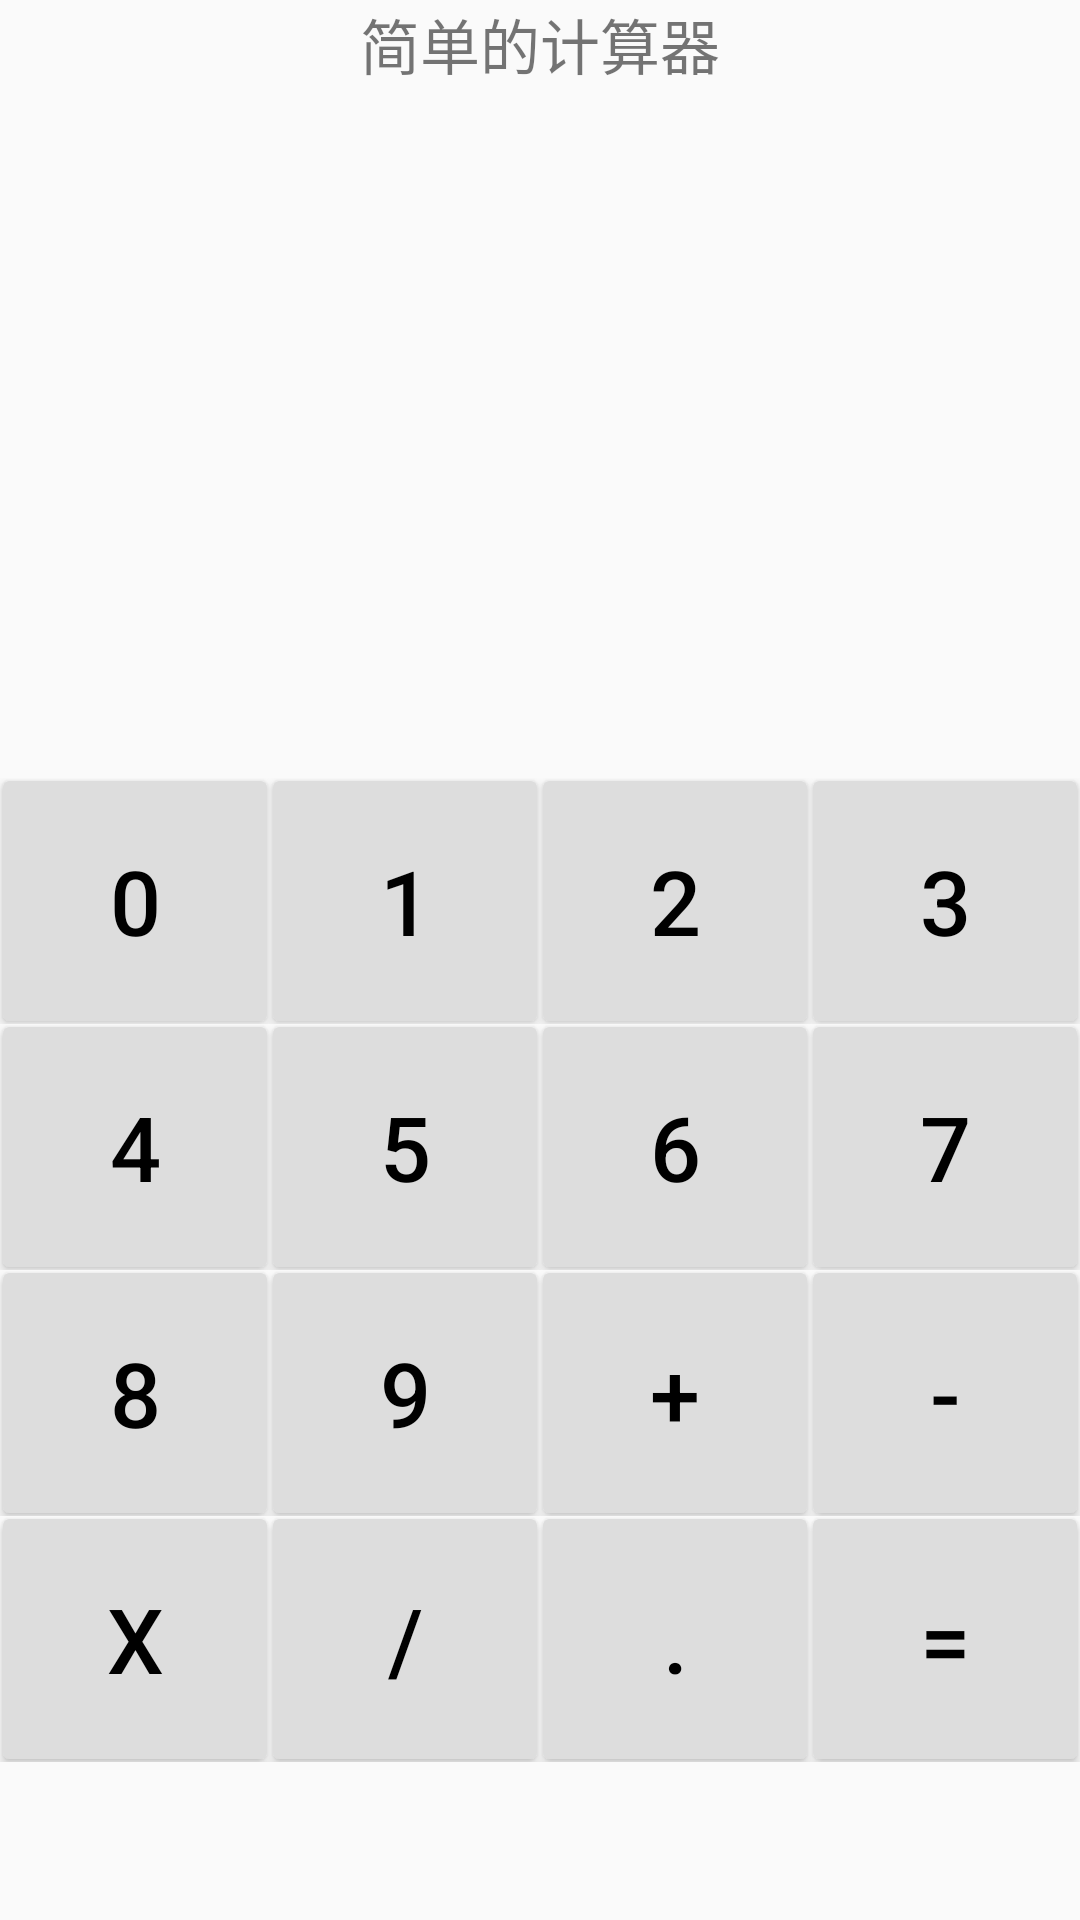

This screen was rendered from an Android layout file. Write that file and the resources it references.
<!-- AndroidManifest.xml: application theme AppTheme -->
<!-- res/layout/activity_calculate.xml -->
<?xml version="1.0" encoding="utf-8"?>
<LinearLayout xmlns:android="http://schemas.android.com/apk/res/android"
    android:layout_width="match_parent"
    android:layout_height="match_parent"
    android:orientation="vertical">

    <TextView
        android:layout_width="match_parent"
        android:layout_height="wrap_content"
        android:text="简单的计算器"
        android:gravity="center"
        android:textSize="20sp"/>

    <TextView
        android:layout_width="match_parent"
        android:layout_height="200dp"
        android:textSize="20sp"
        android:textColor="#000000"
        android:id="@+id/tv_result"
        android:layout_marginBottom="20dp"
        android:layout_marginTop="10dp"/>

    <LinearLayout
        android:layout_width="match_parent"
        android:layout_height="wrap_content"
        android:orientation="vertical">

        <LinearLayout
            android:layout_width="match_parent"
            android:layout_height="wrap_content"
            android:orientation="horizontal">
            <Button
                android:id="@+id/bt_zero"
                style="@style/ButtonStyle"
                android:text="0"/>
            <Button
                android:id="@+id/bt_one"
                style="@style/ButtonStyle"
                android:text="1"/>
            <Button
                android:id="@+id/bt_two"
                style="@style/ButtonStyle"
                android:text="2"/>
            <Button
                android:id="@+id/bt_three"
                style="@style/ButtonStyle"
                android:text="3"/>
        </LinearLayout>

        <LinearLayout
            android:layout_width="match_parent"
            android:layout_height="wrap_content"
            android:orientation="horizontal">
            <Button
                android:id="@+id/bt_four"
                style="@style/ButtonStyle"
                android:text="4"/>
            <Button
                android:id="@+id/bt_five"
                style="@style/ButtonStyle"
                android:text="5"/>
            <Button
                android:id="@+id/bt_six"
                style="@style/ButtonStyle"
                android:text="6"/>
            <Button
                android:id="@+id/bt_seven"
                style="@style/ButtonStyle"
                android:text="7"/>
        </LinearLayout>
        <LinearLayout
            android:layout_width="match_parent"
            android:layout_height="wrap_content"
            android:orientation="horizontal">
            <Button
                android:id="@+id/bt_eight"
                style="@style/ButtonStyle"
                android:text="8"/>
            <Button
                android:id="@+id/bt_nine"
                style="@style/ButtonStyle"
                android:text="9"/>
            <Button
                android:id="@+id/bt_add"
                style="@style/ButtonStyle"
                android:text="+"/>
            <Button
                android:id="@+id/bt_sub"
                style="@style/ButtonStyle"
                android:text="-"/>
        </LinearLayout>
        <LinearLayout
            android:layout_width="match_parent"
            android:layout_height="wrap_content"
            android:orientation="horizontal">
            <Button
                android:id="@+id/bt_mul"
                style="@style/ButtonStyle"
                android:text="x"/>
            <Button
                android:id="@+id/bt_div"
                style="@style/ButtonStyle"
                android:text="/"/>
            <Button
                android:id="@+id/bt_point"
                style="@style/ButtonStyle"
                android:text="."/>
            <Button
                android:id="@+id/bt_equal"
                style="@style/ButtonStyle"
                android:text="="/>
        </LinearLayout>
    </LinearLayout>

</LinearLayout>
<!-- resources referenced by this layout -->
<resources>
  <style name="ButtonStyle">
          <item name="android:layout_width">0dp</item>
          <item name="android:layout_height">80dp</item>
          <item name="android:layout_weight">1</item>
          <item name="android:gravity">center</item>
          <item name="android:textSize">30sp</item>
          <item name="android:textColor">#000000</item>
          <item name="android:background">@drawable/bt_calculate_selector</item>
          <item name="android:layout_margin">1dp</item>
      </style>
  <style name="AppTheme" parent="Theme.AppCompat.Light.DarkActionBar">
          
          <item name="colorPrimary">@color/colorPrimary</item>
          <item name="colorPrimaryDark">@color/colorPrimaryDark</item>
          <item name="colorAccent">@color/colorAccent</item>
      </style>
  <!-- drawable bt_calculate_selector (drawable) -->
  <?xml version="1.0" encoding="utf-8"?>
  <selector xmlns:android="http://schemas.android.com/apk/res/android">
      <item android:state_pressed="true" android:drawable="@drawable/bt_calculate_pressed"/>
      <item android:drawable="@drawable/bt_calculate_normal"/>
  </selector>
  <!-- drawable bt_calculate_pressed (drawable) -->
  <?xml version="1.0" encoding="utf-8"?>
  <shape xmlns:android="http://schemas.android.com/apk/res/android"
      android:shape="rectangle">
      <corners android:radius="2dp"/>
      <solid android:color="#888888"/>
  
  </shape>
  <!-- drawable bt_calculate_normal (drawable) -->
  <?xml version="1.0" encoding="utf-8"?>
  <shape xmlns:android="http://schemas.android.com/apk/res/android"
      android:shape="rectangle">
      <corners android:radius="2dp"/>
      <solid android:color="#DDDDDD"/>
  
  </shape>
  <!-- not gathered from this repository: default colours our renderer supplied (Android Studio template values) -->
  <color name="colorPrimary">#FF6200EE</color>
  <color name="colorPrimaryDark">#FF3700B3</color>
  <color name="colorAccent">#FF03DAC5</color>
</resources>
